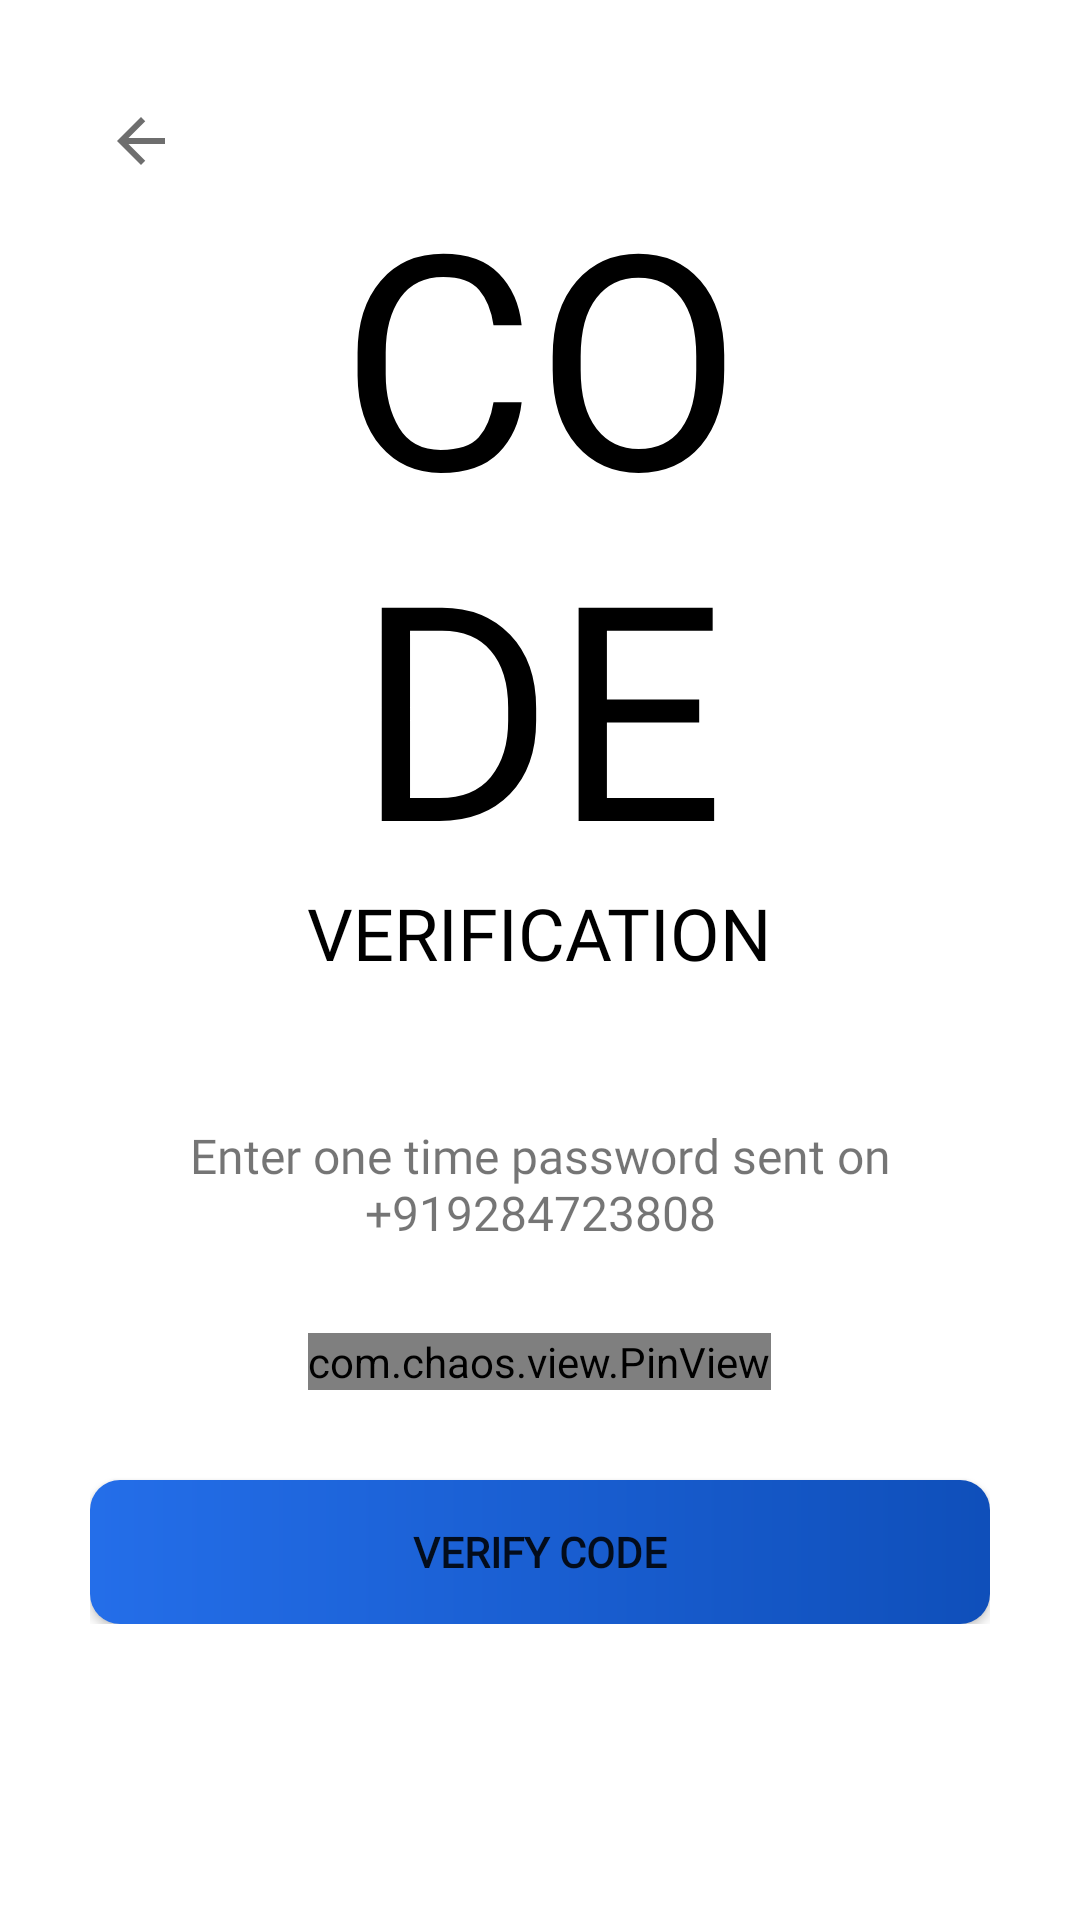

Layout XML and referenced resources for this Android screen:
<!-- AndroidManifest.xml: application theme AppTheme -->
<!-- res/layout/activity_verify_otp.xml -->
<?xml version="1.0" encoding="utf-8"?>
<ScrollView xmlns:android="http://schemas.android.com/apk/res/android"
    xmlns:app="http://schemas.android.com/apk/res-auto"
    xmlns:tools="http://schemas.android.com/tools"
    android:layout_width="match_parent"
    android:layout_height="match_parent"
    android:background="@color/white"
    tools:context=".authentication.VerifyOTP">

    <LinearLayout
        android:layout_width="match_parent"
        android:layout_height="match_parent"
        android:orientation="vertical"
        android:padding="30dp">

        <ImageView
            android:layout_width="wrap_content"
            android:layout_height="wrap_content"
            android:padding="5dp"
            android:src="@drawable/ic_baseline_arrow_back_24" />

        <TextView
            android:layout_width="wrap_content"
            android:layout_height="wrap_content"
            android:layout_gravity="center"
            android:fontFamily="@font/lato_black"
            android:includeFontPadding="false"
            android:text="@string/code"
            android:textAlignment="center"
            android:textAllCaps="true"
            android:textColor="@color/black"
            android:textSize="100sp" />

        <TextView
            android:layout_width="wrap_content"
            android:layout_height="wrap_content"
            android:layout_gravity="center"
            android:fontFamily="@font/lato_black"
            android:includeFontPadding="false"
            android:text="@string/verification"
            android:textAlignment="center"
            android:textAllCaps="true"
            android:textColor="@color/black"
            android:textSize="24sp" />

        <TextView
            android:layout_width="wrap_content"
            android:layout_height="wrap_content"
            android:layout_gravity="center"
            android:layout_marginTop="50dp"
            android:fontFamily="@font/lato_black"
            android:includeFontPadding="false"
            android:text="@string/code_description"
            android:textAlignment="center"
            android:textSize="16sp" />

        <com.chaos.view.PinView
            android:id="@+id/pin_view"
            style="@style/PinWidget.PinView"
            android:layout_width="wrap_content"
            android:layout_height="wrap_content"
            android:layout_gravity="center"
            android:layout_marginTop="30dp"
            android:height="50dp"
            android:cursorVisible="true"
            android:inputType="number"
            android:itemBackground="@color/white"
            app:cursorColor="@color/royal_blue_dark"
            app:hideLineWhenFilled="true"
            app:itemCount="6"
            app:itemRadius="5dp"
            app:itemWidth="50dp"
            app:lineColor="@color/black" />

        <Button
            android:layout_width="match_parent"
            android:layout_height="wrap_content"
            android:layout_marginTop="30dp"
            android:background="@drawable/button"
            android:fontFamily="@font/lato_black"
            android:text="@string/verify_code"
            android:textStyle="bold" />


    </LinearLayout>

</ScrollView>
<!-- resources referenced by this layout -->
<resources>
  <color name="black">#FF000000</color>
  <color name="royal_blue_dark">#FF0F4FBA</color>
  <color name="white">#FFFFFFFF</color>
  <!-- drawable button (drawable) -->
  <?xml version="1.0" encoding="utf-8"?>
  <shape xmlns:android="http://schemas.android.com/apk/res/android">
  
      <corners android:radius="10dp"/>
  
  
      <gradient android:startColor="@color/royal_blue"
          android:endColor="@color/royal_blue_dark" />
  
  
  
  </shape>
  <!-- drawable ic_baseline_arrow_back_24 (drawable) -->
  <vector android:alpha="0.95" android:autoMirrored="true"
      android:height="24dp" android:tint="?attr/colorControlNormal"
      android:viewportHeight="24" android:viewportWidth="24"
      android:width="24dp" xmlns:android="http://schemas.android.com/apk/res/android">
      <path android:fillColor="@android:color/white" android:pathData="M20,11H7.83l5.59,-5.59L12,4l-8,8 8,8 1.41,-1.41L7.83,13H20v-2z"/>
  </vector>
  <string name="code">Co\nde</string>
  <string name="code_description">Enter one time password sent on +919284723808</string>
  <string name="verification">Verification</string>
  <string name="verify_code">Verify Code</string>
  <style name="AppTheme" parent="Theme.MaterialComponents.DayNight.NoActionBar">
          
          <item name="colorPrimary">@color/colorPrimary</item>
          <item name="colorPrimaryVariant">@color/colorPrimary</item>
          <item name="colorOnPrimary">@color/white</item>
          
          <item name="colorSecondary">@color/colorPrimaryVariant</item>
          <item name="colorSecondaryVariant">@color/teal_700</item>
          <item name="colorOnSecondary">@color/black</item>
          
          <item name="android:statusBarColor" tools:targetApi="l">@color/colorPrimary</item>
          
      </style>
  <color name="royal_blue">#246EE9</color>
  <color name="colorPrimary">#00CED1</color>
  <color name="colorPrimaryVariant">#FF0F4FBA</color>
  <color name="teal_700">#FF018786</color>
</resources>
